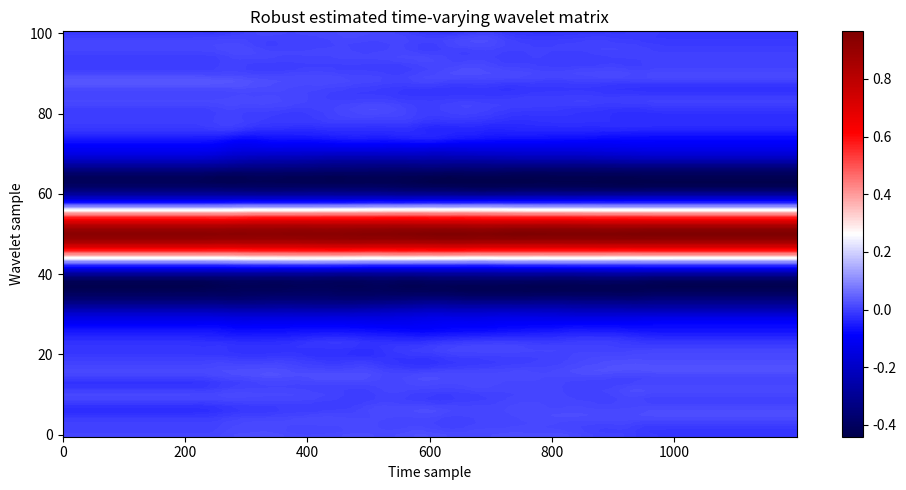

Source code (Python):
# -*- coding: utf-8 -*-
"""
wavelet_inversion_robust.py

Robust time-varying wavelet inversion for nonstationary seismic-well tying.

核心改动：
1. 不再默认每 1 个采样点反演一个子波，而是按 estimate_step_samples / estimate_step_ms 稀疏估计，
   再沿时间插值和平滑，降低自由度。
2. 增加零直流约束，防止子波吸收低频漂移。
3. 支持平稳子波或外部时变子波作为先验，抑制局部子波乱跑。
4. 增加相邻子波连续约束，降低时间方向跳变。
5. 增加峰值位置限制，防止子波把井震时差吸收为子波时延。
6. 增加病态矩阵拒绝机制，反射能量足够但矩阵约束不足时不反演。
7. 增加振幅突变拒绝机制，防止局部异常子波污染 W 矩阵。
8. 增加可选诊断输出，用于 QC：峰值漂移、DC 比例、子波能量、有效秩、跳过原因等。

兼容性：
- time_varying_wavelet_inversion(..., return_diagnostics=False) 默认仍然只返回 W。
- 如果需要诊断信息，设置 return_diagnostics=True，返回 (W, diagnostics)。
"""

from __future__ import annotations

import numpy as np
from scipy.ndimage import gaussian_filter, gaussian_filter1d


# =========================================================
# 基础工具函数
# =========================================================
def _make_odd(n: int) -> int:
    """确保窗口长度为奇数。"""
    n = int(n)
    return n if n % 2 == 1 else n + 1

def _validate_wavelet_alignment(wavelet_alignment: str) -> str:
    """检查子波时间轴定义。"""
    wavelet_alignment = str(wavelet_alignment).lower()
    if wavelet_alignment not in ("center", "causal"):
        raise ValueError("wavelet_alignment 必须是 'center' 或 'causal'。")
    return wavelet_alignment

def _second_derivative_matrix(n: int) -> np.ndarray:
    """
    构造二阶差分矩阵 D。

    D @ w 约等于子波二阶导数，用于抑制不必要的高频振荡。
    """
    if n < 3:
        raise ValueError("wavelet_length 必须 >= 3。")

    D = np.zeros((n - 2, n), dtype=float)
    for i in range(n - 2):
        D[i, i] = 1.0
        D[i, i + 1] = -2.0
        D[i, i + 2] = 1.0
    return D

def _local_convolution_matrix(
    r_time: np.ndarray,
    center_index: int,
    data_window_length: int,
    wavelet_length: int,
    wavelet_alignment: str = "center",
) -> np.ndarray:
    """
    构造局部卷积矩阵 R，使得：

        s_window ≈ R @ w

    wavelet_alignment:
    - "center": 零相位/中心子波
          lag = col - half_wavelet
          s[t] = sum r[t - lag] w[col]

    - "causal": 因果/近似最小相位子波
          lag = col
          s[t] = r[t] w[0] + r[t-1] w[1] + ...
    """
    wavelet_alignment = _validate_wavelet_alignment(wavelet_alignment)

    N = len(r_time)
    half_data = data_window_length // 2
    half_wavelet = wavelet_length // 2

    R = np.zeros((data_window_length, wavelet_length), dtype=float)

    for row in range(data_window_length):
        global_t = center_index - half_data + row

        for col in range(wavelet_length):
            if wavelet_alignment == "center":
                lag = col - half_wavelet
            else:
                lag = col

            r_index = global_t - lag

            if 0 <= r_index < N:
                R[row, col] = r_time[r_index]

    return R

def _extract_window(
    x: np.ndarray,
    center_index: int,
    window_length: int,
    fill_value: float = 0.0,
) -> np.ndarray:
    """从一维数组中提取以 center_index 为中心的窗口；越界用 fill_value 填充。"""
    N = len(x)
    half = window_length // 2

    out = np.full(window_length, fill_value, dtype=float)

    start_global = center_index - half
    end_global = center_index + half + 1

    valid_start = max(start_global, 0)
    valid_end = min(end_global, N)

    out_start = valid_start - start_global
    out_end = out_start + (valid_end - valid_start)

    if valid_end > valid_start:
        out[out_start:out_end] = x[valid_start:valid_end]

    return out

def _safe_svd_solve(
    A: np.ndarray,
    b: np.ndarray,
    damping_ratio: float = 1e-3,
    svd_cutoff_ratio: float = 1e-4,
) -> np.ndarray:
    """
    使用阻尼 SVD 求解最小二乘问题 min ||A x - b||_2。

    阻尼形式：
        x = V diag(s / (s^2 + eps^2)) U.T b
    """
    U, S, Vt = np.linalg.svd(A, full_matrices=False)

    if len(S) == 0:
        return np.zeros(A.shape[1], dtype=float)

    max_s = float(np.max(S))
    if max_s <= 0:
        return np.zeros(A.shape[1], dtype=float)

    damping = damping_ratio * max_s
    cutoff = svd_cutoff_ratio * max_s

    S_inv = np.zeros_like(S)
    valid = S > cutoff
    S_inv[valid] = S[valid] / (S[valid] ** 2 + damping ** 2)

    return Vt.T @ (S_inv * (U.T @ b))

def _estimate_reflectivity_energy_threshold(
    r_time: np.ndarray,
    data_window_length: int,
    energy_percentile: float = 35.0,
) -> float:
    """
    根据所有局部反射能量的分位数估计低能量窗口阈值。

    energy_percentile 越高，跳过窗口越多。
    真实资料建议 35~50，合成资料建议 10~25。
    """
    N = len(r_time)
    half = data_window_length // 2
    energies = []

    step = max(1, data_window_length // 10)
    for i in range(half, N - half, step):
        rw = _extract_window(r_time, i, data_window_length)
        energies.append(np.sum(rw ** 2))

    energies = np.asarray(energies, dtype=float)
    positive = energies[np.isfinite(energies) & (energies > 0)]

    if len(positive) == 0:
        return 0.0

    return float(np.percentile(positive, energy_percentile))

def _effective_rank_and_condition(
    R: np.ndarray,
    rank_cutoff_ratio: float = 1e-3,
) -> tuple[int, float, np.ndarray]:
    """
    计算局部卷积矩阵的有效秩和条件比例。

    cond_ratio = smallest_singular / largest_singular。
    越接近 0，矩阵越病态。
    """
    S = np.linalg.svd(R, compute_uv=False)
    if len(S) == 0 or S[0] <= 1e-15:
        return 0, 0.0, S # 如果满足上面的条件，返回有效秩为0，条件

    effective_rank = int(np.sum(S > rank_cutoff_ratio * S[0]))
    cond_ratio = float(S[-1] / (S[0] + 1e-15))

    return effective_rank, cond_ratio, S

def _zero_mean_wavelet(w: np.ndarray) -> np.ndarray:
    """显式去掉子波直流分量。"""
    w = np.asarray(w, dtype=float).copy()
    return w - np.mean(w)


def _dc_ratio(w: np.ndarray) -> float:
    """计算 DC 比例：|sum(w)| / sum(|w|)。越小越好。"""
    denom = np.sum(np.abs(w)) + 1e-12
    return float(np.abs(np.sum(w)) / denom)

def _peak_position_samples(w: np.ndarray) -> int:
    """返回绝对振幅主峰所在的子波采样点位置。"""
    w = np.asarray(w, dtype=float)
    return int(np.argmax(np.abs(w)))


def _peak_shift_samples(w: np.ndarray) -> int:
    """center 模式：返回主峰相对中心点的偏移采样数。"""
    w = np.asarray(w, dtype=float)
    center = len(w) // 2
    peak = _peak_position_samples(w)
    return peak - center


def _peak_metric_samples(
    w: np.ndarray,
    wavelet_alignment: str = "center",
) -> int:
    """
    返回用于 QC 的峰值指标。

    - center: 返回 peak - center
    - causal: 返回 peak_position
    """
    wavelet_alignment = _validate_wavelet_alignment(wavelet_alignment)

    if wavelet_alignment == "center":
        return _peak_shift_samples(w)
    else:
        return _peak_position_samples(w)

def _stabilize_wavelet_peak(
    w: np.ndarray,
    max_peak_shift_samples: int | None = None,
    wavelet_alignment: str = "center",
    peak_allowed_samples: tuple[int, int] | None = None,
) -> tuple[np.ndarray | None, int]:
    """
    峰值位置 QC。

    center 模式：
        要求主峰距离中心不超过 max_peak_shift_samples。

    causal 模式：
        要求主峰位置落在 peak_allowed_samples = (lo, hi) 内。
        例如 dt=0.001, peak_allowed_ms=(0, 40) 对应 (0, 40) samples。
    """
    wavelet_alignment = _validate_wavelet_alignment(wavelet_alignment)

    w = _zero_mean_wavelet(w)
    metric = _peak_metric_samples(w, wavelet_alignment)

    if wavelet_alignment == "center":
        if max_peak_shift_samples is None:
            max_peak_shift_samples = max(3, len(w) // 20)

        if abs(metric) > max_peak_shift_samples:
            return None, metric

        return w, metric

    else:
        if peak_allowed_samples is None:
            if max_peak_shift_samples is None:
                peak_allowed_samples = (0, len(w) - 1)
            else:
                peak_allowed_samples = (0, max_peak_shift_samples)

        lo, hi = peak_allowed_samples
        lo = max(0, int(lo))
        hi = min(len(w) - 1, int(hi))

        if metric < lo or metric > hi:
            return None, metric

        return w, metric

def _get_prior_wavelet(
    w_prior: np.ndarray | None,
    index: int,
    wavelet_length: int,
) -> np.ndarray | None:
    """
    获取当前时间点的先验子波。

    支持两种格式：
    - w_prior.shape == (L,)：全局平稳先验；
    - w_prior.shape == (N, L)：时变先验。
    """
    if w_prior is None:
        return None

    wp = np.asarray(w_prior, dtype=float)

    if wp.ndim == 1:
        if len(wp) != wavelet_length:
            raise ValueError("一维 w_prior 的长度必须等于 wavelet_length。")
        return _zero_mean_wavelet(wp)

    if wp.ndim == 2:
        if wp.shape[1] != wavelet_length:
            raise ValueError("二维 w_prior 的第二维必须等于 wavelet_length。")
        idx = int(np.clip(index, 0, wp.shape[0] - 1))
        return _zero_mean_wavelet(wp[idx, :])

    raise ValueError("w_prior 只能是一维或二维数组。")

def _fill_unestimated_wavelets(
    W: np.ndarray,
    valid_mask: np.ndarray,
    w_prior: np.ndarray | None = None,
) -> np.ndarray:
    """
    用时间方向线性插值填充未直接反演的位置。

    相比简单前向填充，插值更适合稀疏估计的时变子波。
    如果没有任何有效反演点，则优先用 w_prior 填充。
    """
    W = np.asarray(W, dtype=float).copy()
    N, L = W.shape
    valid_indices = np.where(valid_mask)[0]

    if len(valid_indices) == 0:
        if w_prior is not None:
            wp = np.asarray(w_prior, dtype=float)
            if wp.ndim == 1:
                if len(wp) != L:
                    raise ValueError("w_prior 长度必须等于 wavelet_length。")
                return np.tile(_zero_mean_wavelet(wp), (N, 1))
            if wp.ndim == 2:
                if wp.shape != W.shape:
                    raise ValueError("二维 w_prior 的 shape 必须与 W 相同。")
                return np.apply_along_axis(_zero_mean_wavelet, 1, wp)
        return W

    x_all = np.arange(N)
    x_valid = valid_indices

    for j in range(L):
        W[:, j] = np.interp(x_all, x_valid, W[x_valid, j])

    return W

def _wavelet_qc_attributes(
    W: np.ndarray,
    dt: float | None = None,
    wavelet_alignment: str = "center",
) -> dict[str, np.ndarray]:
    """
    计算 W 矩阵的基础 QC 属性。

    返回：
    - energy: 子波能量 ||w||_2
    - peak_shift_samples: 主峰相对中心偏移
    - dc_ratio: DC 比例
    - centroid_freq: 频谱质心频率，dt 非 None 时返回 Hz，否则返回归一化频率坐标
    - bandwidth: 频谱标准差
    """
    W = np.asarray(W, dtype=float)
    N, L = W.shape
    # 计算行向量的几何长度，即行向量的二范数
    energy = np.linalg.norm(W, axis=1)
    wavelet_alignment = _validate_wavelet_alignment(wavelet_alignment)
    # 计算每个行向量的主峰位置
    peak_position = np.array(
        [_peak_position_samples(W[i]) for i in range(N)],
        dtype=float
    )
    # 计算主峰相对于中心点的偏移
    peak_metric = np.array(
        [_peak_metric_samples(W[i], wavelet_alignment) for i in range(N)],
        dtype=float
    )
    # 计算每个行向量的非零均值
    dc = np.array([_dc_ratio(W[i]) for i in range(N)], dtype=float)

    if dt is None:
        freqs = np.fft.rfftfreq(L, d=1.0)
    else:
        freqs = np.fft.rfftfreq(L, d=float(dt))

    spec = np.abs(np.fft.rfft(W, axis=1)) ** 2
    spec_sum = np.sum(spec, axis=1) + 1e-12
    centroid = np.sum(spec * freqs[None, :], axis=1) / spec_sum
    bandwidth = np.sqrt(
        np.sum(((freqs[None, :] - centroid[:, None]) ** 2) * spec, axis=1) / spec_sum
    )

    return {
    "energy": energy,  
    "peak_shift_samples": peak_metric,
    "peak_position_samples": peak_position,
    "dc_ratio": dc,
    "centroid_freq": centroid,
    "bandwidth": bandwidth,
}

# =========================================================
# 平稳子波反演
# =========================================================
def stationary_wavelet_inversion(
    r_time: np.ndarray,
    s_obs: np.ndarray,
    wavelet_length: int,
    mu1: float = 0.2, # 子波能量惩罚项
    mu2: float = 2.0,# 子波二阶导数惩罚项
    mu_dc: float = 10.0,# 非零均值惩罚，抑制低频漂移和非零均值
    damping_ratio: float = 3e-3,# SVD 阻尼比例，越大越稳定但越模糊
    svd_cutoff_ratio: float = 1e-3,
    peak_lock: bool = True,
    max_peak_shift_samples: int | None = None,
    wavelet_alignment: str = "center",
) -> np.ndarray:
    """
    反演一个全局平稳子波。

    主要用途：
    1. 作为时变子波反演的先验 w_prior；
    2. 作为 stationary baseline；
    3. 当局部窗口不稳定时提供合理填充值。
    peak_lock=True 时，限制子波主峰位置，防止把时差吸收为子波时延。
    """
    r_time = np.asarray(r_time, dtype=float).copy()
    s_obs = np.asarray(s_obs, dtype=float).copy()

    if r_time.ndim != 1 or s_obs.ndim != 1:
        raise ValueError("r_time 和 s_obs 必须是一维数组。")
    if len(r_time) != len(s_obs):
        raise ValueError("r_time 和 s_obs 长度必须一致。")

    N = len(r_time)
    wavelet_length = _make_odd(wavelet_length)
    wavelet_alignment = _validate_wavelet_alignment(wavelet_alignment)
    half_wavelet = wavelet_length // 2

    R = np.zeros((N, wavelet_length), dtype=float)
    for row in range(N):
        for col in range(wavelet_length):
            if wavelet_alignment == "center":
                lag = col - half_wavelet
            else:
                lag = col

            r_index = row - lag

            if 0 <= r_index < N:
                R[row, col] = r_time[r_index]

    D = _second_derivative_matrix(wavelet_length)
    I = np.eye(wavelet_length, dtype=float)
    C_dc = np.ones((1, wavelet_length), dtype=float) / np.sqrt(wavelet_length)

    s_obs = s_obs - np.mean(s_obs)
    data_scale = max(np.sum(s_obs ** 2) / N, 1e-12)

    A_aug = np.vstack([
        R,
        np.sqrt(mu1 * data_scale) * I,
        np.sqrt(mu2 * data_scale) * D,
        np.sqrt(mu_dc * data_scale) * C_dc,
    ])

    b_aug = np.concatenate([
        s_obs,
        np.zeros(wavelet_length),
        np.zeros(wavelet_length - 2),
        np.zeros(1),
    ])

    w = _safe_svd_solve(
        A=A_aug,
        b=b_aug,
        damping_ratio=damping_ratio,
        svd_cutoff_ratio=svd_cutoff_ratio,
    )

    w = _zero_mean_wavelet(w)

    # # 当前 peak_lock=True 时，并不是“强制锁主峰”；
    # # 它只是“如果主峰合格，就接受处理后的 w；如果不合格，就原样返回”。
    # if peak_lock:
    #     if max_peak_shift_samples is None:
    #         max_peak_shift_samples = max(3, wavelet_length // 10)
    #     w_checked, _ = _stabilize_wavelet_peak(w, max_peak_shift_samples)
    #     if w_checked is not None:
    #         w = w_checked

    # 如果平稳子波主峰明显偏离中心，程序会直接提醒你：
    # 当前固定 TWT 条件下反演出来的平稳子波不满足物理约束。
    if peak_lock:
        if max_peak_shift_samples is None:
            max_peak_shift_samples = max(3, wavelet_length // 20)

        w_checked, peak_metric = _stabilize_wavelet_peak(
            w,
            max_peak_shift_samples=max_peak_shift_samples,
            wavelet_alignment=wavelet_alignment,
        )

        if w_checked is None:
            raise ValueError(
                f"平稳子波主峰位置不满足约束: peak_metric={peak_metric} samples, "
                f"alignment={wavelet_alignment}. "
                "说明该平稳子波可能正在吸收残余时差，不建议作为物理先验。"
            )
        # 若通过 QC，则采用经稳定化处理后的子波（确保 peak_lock 生效）
        w = w_checked
    return w

# =========================================================
# 时变子波反演
# =========================================================
def time_varying_wavelet_inversion(
    r_time: np.ndarray,
    s_obs: np.ndarray,
    wavelet_length: int,
    data_window_length: int | None = None,
    dt: float = 0.001,
    wavelet_alignment: str = "center",
    peak_allowed_ms: tuple[float, float] | None = None,
    # 基础正则
    mu1: float = 0.2,
    mu2: float = 3.0,
    mu_dc: float = 10.0,
    # 先验与时间连续性
    w_prior: np.ndarray | None = None,
    use_stationary_prior: bool = True,
    mu_prior: float = 0.3,
    mu_time: float = 0.5,
    # 低反射能量跳过
    energy_threshold: float | None = None,
    energy_percentile: float = 35.0,
    # SVD 稳定性
    damping_ratio: float = 3e-3,
    svd_cutoff_ratio: float = 1e-3,
    # 稀疏估计步长
    estimate_step_samples: int | None = None,
    estimate_step_ms: float = 5.0,
    # 病态窗口拒绝
    reject_ill_conditioned: bool = True,
    rank_cutoff_ratio: float = 1e-3,
    min_effective_rank: int | None = None,
    min_condition_ratio: float = 0.0,
    # 峰值与振幅 QC
    polarity_continuity: bool = True,
    peak_lock: bool = True,
    max_peak_shift_ms: float = 15.0,
    reject_amplitude_jumps: bool = True,
    max_norm_ratio: float = 3.0,
    min_norm_ratio: float = 1.0 / 3.0,
    # 反演后平滑
    time_smooth_sigma: float | None = None,
    time_smooth_ms: float = 15.0,
    wavelet_smooth_sigma: float = 1.2,
    # 输出控制
    return_diagnostics: bool = False,
    verbose: bool = True,
) -> np.ndarray | tuple[np.ndarray, dict[str, np.ndarray | int | float]]:
    """
    反演时变子波矩阵 W。

    推荐真实资料默认设置：
        wavelet_length        = 129 或 161
        data_window_length    = 3 * wavelet_length 左右，且取奇数
        estimate_step_ms      = 5~10 ms
        energy_percentile     = 35~50
        mu1                  = 0.2~0.5
        mu2                  = 3~10
        mu_dc                = 5~20
        mu_prior             = 0.2~0.5
        mu_time              = 0.3~1.0
        time_smooth_ms        = 15~30 ms

    返回：
        默认返回 W。
        若 return_diagnostics=True，返回 (W, diagnostics)。
    """
    r_time = np.asarray(r_time, dtype=float).copy()
    s_obs = np.asarray(s_obs, dtype=float).copy()

    if r_time.ndim != 1 or s_obs.ndim != 1:
        raise ValueError("r_time 和 s_obs 必须是一维数组。")
    if len(r_time) != len(s_obs):
        raise ValueError("r_time 和 s_obs 长度必须一致。")
    if dt <= 0:
        raise ValueError("dt 必须大于 0。")
    wavelet_alignment = _validate_wavelet_alignment(wavelet_alignment)

    N = len(r_time)
    wavelet_length = _make_odd(wavelet_length)

    if data_window_length is None:
        # 真实资料建议比 2L+1 更长一点，降低自由度；这里给保守默认。
        data_window_length = max(2 * wavelet_length + 1, 3 * wavelet_length)

    data_window_length = _make_odd(data_window_length)

    if data_window_length <= wavelet_length:
        raise ValueError("data_window_length 必须大于 wavelet_length。")
    if N < data_window_length:
        raise ValueError("N 小于 data_window_length，请缩短数据窗或检查输入。")

    if estimate_step_samples is None:
        estimate_step_samples = max(1, int(round((estimate_step_ms / 1000.0) / dt)))
    else:
        estimate_step_samples = max(1, int(estimate_step_samples))

    if time_smooth_sigma is None:
        time_smooth_sigma = max(0.0, float((time_smooth_ms / 1000.0) / dt))

    max_peak_shift_samples = max(1, int(round((max_peak_shift_ms / 1000.0) / dt)))
    if peak_allowed_ms is not None:
        peak_allowed_samples = (
            int(round((peak_allowed_ms[0] / 1000.0) / dt)),
            int(round((peak_allowed_ms[1] / 1000.0) / dt)),
        )
    else:
        peak_allowed_samples = None

    if wavelet_alignment == "causal" and peak_allowed_samples is None:
        # 默认沿用 max_peak_shift_ms 的数值，但语义变为：
        # causal 子波主峰允许出现在 0 ~ max_peak_shift_ms 之间。
        peak_allowed_samples = (0, max_peak_shift_samples)
    # 去掉观测道直流，防止局部 LS 吸收基线漂移。
    s_obs = s_obs - np.mean(s_obs)

    D = _second_derivative_matrix(wavelet_length)
    I = np.eye(wavelet_length, dtype=float)
    C_dc = np.ones((1, wavelet_length), dtype=float) / np.sqrt(wavelet_length)

    # 自动计算平稳先验。
    if w_prior is None and use_stationary_prior and mu_prior > 0:
        w_prior = stationary_wavelet_inversion(
            r_time=r_time,
            s_obs=s_obs,
            wavelet_length=wavelet_length,
            mu1=max(mu1, 0.2),
            mu2=max(mu2, 2.0),
            mu_dc=mu_dc,
            damping_ratio=damping_ratio,
            svd_cutoff_ratio=svd_cutoff_ratio,
            peak_lock=False,
            wavelet_alignment=wavelet_alignment,
        )

    if w_prior is not None:
        # 提前校验一次，避免在循环内部反复报错。
        _ = _get_prior_wavelet(w_prior, 0, wavelet_length)

    W = np.zeros((N, wavelet_length), dtype=float)
    valid_mask = np.zeros(N, dtype=bool)

    if energy_threshold is None:
        energy_threshold = _estimate_reflectivity_energy_threshold(
            r_time=r_time,
            data_window_length=data_window_length,
            energy_percentile=energy_percentile,
        )

    half_data = data_window_length // 2
    global_data_scale = max(np.sum(s_obs ** 2) / N, 1e-12)

    if min_effective_rank is None:
        min_effective_rank = max(10, wavelet_length // 8)

    previous_valid_wavelet = None

    # 诊断数组
    diag_effective_rank = np.full(N, np.nan)
    diag_condition_ratio = np.full(N, np.nan)
    diag_peak_shift = np.full(N, np.nan)
    diag_r_energy = np.full(N, np.nan)
    diag_s_energy = np.full(N, np.nan)
    diag_skip_code = np.zeros(N, dtype=int)
    # skip_code: 0 未尝试；1 有效；-1低反射能量；-2病态矩阵；-3NaN；-4峰值过远；-5振幅跳变

    if verbose:
        print("========== Robust time-varying wavelet inversion ==========")
        print(f"  N_time                = {N}")
        print(f"  dt                    = {dt:.6f} s")
        print(f"  wavelet_length        = {wavelet_length}")
        print(f"  data_window_length    = {data_window_length}")
        print(f"  estimate_step_samples = {estimate_step_samples}")
        print(f"  estimate_step_ms      = {estimate_step_samples * dt * 1000:.2f} ms")
        print(f"  mu1                   = {mu1}")
        print(f"  mu2                   = {mu2}")
        print(f"  mu_dc                 = {mu_dc}")
        print(f"  mu_prior              = {mu_prior}")
        print(f"  mu_time               = {mu_time}")
        print(f"  energy_threshold      = {energy_threshold:.6e}")
        print(f"  damping_ratio         = {damping_ratio}")
        print(f"  svd_cutoff_ratio      = {svd_cutoff_ratio}")
        print(f"  min_effective_rank    = {min_effective_rank}")
        print(f"  max_peak_shift        = {max_peak_shift_samples} samples")
        print(f"  time_smooth_sigma     = {time_smooth_sigma:.2f} samples")
        print(f"  wavelet_smooth_sigma  = {wavelet_smooth_sigma:.2f} samples")
        print(f"  stationary_prior      = {w_prior is not None}")

    for i in range(half_data, N - half_data, estimate_step_samples):
        r_win = _extract_window(r_time, i, data_window_length)
        s_win = _extract_window(s_obs, i, data_window_length)

        r_energy = float(np.sum(r_win ** 2))
        s_energy = float(np.sum(s_win ** 2))
        diag_r_energy[i] = r_energy
        diag_s_energy[i] = s_energy

        if r_energy < energy_threshold:
            diag_skip_code[i] = -1
            continue

        R = _local_convolution_matrix(
            r_time=r_time,
            center_index=i,
            data_window_length=data_window_length,
            wavelet_length=wavelet_length,
            wavelet_alignment=wavelet_alignment,
        )

        effective_rank, condition_ratio, _ = _effective_rank_and_condition(
            R,
            rank_cutoff_ratio=rank_cutoff_ratio,
        )
        diag_effective_rank[i] = effective_rank
        diag_condition_ratio[i] = condition_ratio

        if reject_ill_conditioned:
            if effective_rank < min_effective_rank or condition_ratio < min_condition_ratio:
                diag_skip_code[i] = -2
                continue

        # 正则尺度：同时参考局部能量和全局能量。
        # 避免弱能量窗中正则过弱，也避免强事件窗完全主导反演。
        local_data_scale = s_energy / data_window_length
        data_scale = max(local_data_scale, 0.25 * global_data_scale, 1e-12)

        A_blocks = [
            R,
            np.sqrt(mu1 * data_scale) * I,
            np.sqrt(mu2 * data_scale) * D,
            np.sqrt(mu_dc * data_scale) * C_dc,
        ]

        b_blocks = [
            s_win,
            np.zeros(wavelet_length),
            np.zeros(wavelet_length - 2),
            np.zeros(1),
        ]
    # 当先验子波存在时，添加先验子波的约束
        prior_i = _get_prior_wavelet(w_prior, i, wavelet_length) if w_prior is not None else None
        if prior_i is not None and mu_prior > 0:
            A_blocks.append(np.sqrt(mu_prior * data_scale) * I)
            b_blocks.append(np.sqrt(mu_prior * data_scale) * prior_i)

        if previous_valid_wavelet is not None and mu_time > 0:
            A_blocks.append(np.sqrt(mu_time * data_scale) * I)
            b_blocks.append(np.sqrt(mu_time * data_scale) * previous_valid_wavelet)

        A_aug = np.vstack(A_blocks)
        b_aug = np.concatenate(b_blocks) # 弄成一维矩阵

        w_i = _safe_svd_solve(
            A=A_aug,
            b=b_aug,
            damping_ratio=damping_ratio,
            svd_cutoff_ratio=svd_cutoff_ratio,
        )
# 检查反演出来的子波是否包含NaN或inf
        if not np.all(np.isfinite(w_i)):
            diag_skip_code[i] = -3
            continue

        w_i = _zero_mean_wavelet(w_i)

        if polarity_continuity and previous_valid_wavelet is not None:
            if np.dot(w_i, previous_valid_wavelet) < 0:
                w_i = -w_i
# 峰值判断，反演子波峰值是否超过偏离中心的极限，15样点
        if peak_lock:
            w_checked, peak_metric = _stabilize_wavelet_peak(
                w_i,
                max_peak_shift_samples=max_peak_shift_samples,
                wavelet_alignment=wavelet_alignment,
                peak_allowed_samples=peak_allowed_samples,
            )
            diag_peak_shift[i] = peak_metric
            if w_checked is None:
                diag_skip_code[i] = -4
                continue
            w_i = w_checked
        else:
            diag_peak_shift[i] = _peak_metric_samples(w_i, wavelet_alignment)

        if reject_amplitude_jumps and previous_valid_wavelet is not None:
            norm_prev = np.linalg.norm(previous_valid_wavelet) + 1e-12
            norm_now = np.linalg.norm(w_i) + 1e-12
            ratio = norm_now / norm_prev
            if ratio > max_norm_ratio or ratio < min_norm_ratio:
                diag_skip_code[i] = -5
                continue

        W[i, :] = w_i
        valid_mask[i] = True
        diag_skip_code[i] = 1
        previous_valid_wavelet = w_i.copy()

    # 用线性插值填充稀疏估计点；若一个有效点都没有，则退回 w_prior。
    W = _fill_unestimated_wavelets(W, valid_mask, w_prior=w_prior)

    # 反演后平滑。
    if time_smooth_sigma is not None and wavelet_smooth_sigma is not None:
        if time_smooth_sigma > 0 or wavelet_smooth_sigma > 0:
            W = gaussian_filter(
                W,
                sigma=(float(time_smooth_sigma), float(wavelet_smooth_sigma)),
                mode="nearest",
            )

    # 平滑后再次去直流，防止二维滤波引入极小 DC。
    W = W - np.mean(W, axis=1, keepdims=True)

    qc = _wavelet_qc_attributes(
        W,
        dt=dt,
        wavelet_alignment=wavelet_alignment,
    )

    diagnostics: dict[str, np.ndarray | int | float | str | tuple[int, int] | None] = {
        "valid_mask": valid_mask,                      # 布尔掩码 (N,)：指示哪些时间点直接成功反演了子波
        "skip_code": diag_skip_code,                    # 决策状态码 (N,)：0-未尝试, 1-成功, 负数-各级拒绝原因
        "effective_rank": diag_effective_rank,          # 局部有效秩 (N,)：局部卷积矩阵在SVD下的有效自由度
        "condition_ratio": diag_condition_ratio,        # 局部条件比例 (N,)：最小与最大奇异值之比，越接近0越病态
        "peak_shift_raw_samples": diag_peak_shift,      # 原始主峰偏移量 (N,)：平滑前反演子波主峰偏离中心的采样点数
        "r_energy": diag_r_energy,                      # 局部反射系数能量 (N,)：滑动窗口内反射系数的平方和
        "s_energy": diag_s_energy,                      # 局部观测地震能量 (N,)：滑动窗口内地震振幅的平方和
        "energy_threshold": float(energy_threshold),    # 估算/使用的绝对反射能量阈值
        "estimate_step_samples": int(estimate_step_samples), # 子波稀疏估计的时间步长（采样点数）
        "time_smooth_sigma": float(time_smooth_sigma),  # 时间轴方向高斯平滑的标准差（采样点数）
        "wavelet_alignment": wavelet_alignment,          # 子波时间轴对齐方式：'center' (中心) 或 'causal' (因果)
        "peak_allowed_samples": peak_allowed_samples,    # 因果模式下允许的主峰采样点范围 (min, max) 或 None
        "n_valid": int(np.sum(valid_mask)),              # 整个地震道中成功进行直接反演的窗口总数
        "n_attempted": int(np.sum(diag_skip_code != 0)), # 整个地震道中尝试进行反演的窗口总数
        "qc_energy": qc["energy"],                      # 最终平滑后子波的能量 (N,)：每行子波向量的L2范数
        "qc_peak_shift_samples": qc["peak_shift_samples"], # 最终平滑后子波的主峰偏移采样点数 (N,)
        "qc_peak_position_samples": qc["peak_position_samples"], # 最终平滑后子波的主峰绝对位置索引 (N,)
        "qc_dc_ratio": qc["dc_ratio"],                  # 最终平滑后子波的DC(直流)比例 (N,)：越接近0越符合物理特性
        "qc_centroid_freq": qc["centroid_freq"],        # 最终平滑后子波的频谱质心频率 (N,)，单位：Hz
        "qc_bandwidth": qc["bandwidth"],                # 最终平滑后子波的频谱频带宽度 (N,)，单位：Hz
    }
#　输出运行参数和日志
    if verbose:
        n_valid = int(np.sum(valid_mask))
        n_attempted = int(np.sum(diag_skip_code != 0))
        n_low_energy = int(np.sum(diag_skip_code == -1))
        n_ill = int(np.sum(diag_skip_code == -2))
        n_nan = int(np.sum(diag_skip_code == -3))
        n_peak = int(np.sum(diag_skip_code == -4))
        n_amp = int(np.sum(diag_skip_code == -5))
        print(f"  attempted windows      = {n_attempted}")
        print(f"  valid inverted windows = {n_valid} / {N}")
        print(f"  skipped low energy     = {n_low_energy}")
        print(f"  skipped ill-cond       = {n_ill}")
        print(f"  skipped NaN/Inf        = {n_nan}")
        print(f"  skipped peak shift     = {n_peak}")
        print(f"  skipped amp jump       = {n_amp}")
        print(f"  median qc_dc_ratio     = {np.nanmedian(qc['dc_ratio']):.3e}")
        print(f"  median centroid_freq   = {np.nanmedian(qc['centroid_freq']):.2f} Hz")
        print("============================================================")
        print(f"  wavelet_alignment     = {wavelet_alignment}")
        if wavelet_alignment == "causal":
            print(f"  peak_allowed_samples  = {peak_allowed_samples}")
    if return_diagnostics:
        return W, diagnostics
    return W

# =========================================================
# 非平稳褶积工具：用于用 W 生成合成记录
# =========================================================
def nonstationary_convolution(
    r_time: np.ndarray,
    W: np.ndarray,
    wavelet_alignment: str = "center",
) -> np.ndarray:
    """
    用时变子波矩阵 W 对时间域反射系数做非平稳褶积。

    wavelet_alignment:
    - "center":
          lag = col - half
          s[i] = sum r[i - lag] * W[i, col]

    - "causal":
          lag = col
          s[i] = r[i] W[i,0] + r[i-1] W[i,1] + ...
    """
    wavelet_alignment = _validate_wavelet_alignment(wavelet_alignment)

    r_time = np.asarray(r_time, dtype=float)
    W = np.asarray(W, dtype=float)

    if W.ndim != 2:
        raise ValueError("W 必须是二维矩阵，shape=(N, L)。")
    if len(r_time) != W.shape[0]:
        raise ValueError("r_time 长度必须等于 W.shape[0]。")

    N, L = W.shape
    half = L // 2
    s = np.zeros(N, dtype=float)

    for i in range(N):
        acc = 0.0

        for col in range(L):
            if wavelet_alignment == "center":
                lag = col - half
            else:
                lag = col

            idx = i - lag

            if 0 <= idx < N:
                acc += r_time[idx] * W[i, col]

        s[i] = acc

    return s


# =========================================================
# 自测
# =========================================================
if __name__ == "__main__":
    import matplotlib.pyplot as plt

    np.random.seed(123)

    dt = 0.001
    N = 1200
    wavelet_length = 101
    data_window_length = 301

    r = np.zeros(N)
    spike_idx = np.random.choice(np.arange(100, N - 100), 90, replace=False)
    r[spike_idx] = 0.2 * np.random.randn(len(spike_idx))

    t = (np.arange(wavelet_length) - wavelet_length // 2) * dt
    f0 = 30.0
    w0 = (1.0 - 2.0 * (np.pi * f0 * t) ** 2) * np.exp(-(np.pi * f0 * t) ** 2)
    w0 = w0 - np.mean(w0)

    s = np.convolve(r, w0, mode="same")
    s += 0.02 * np.random.randn(N)

    W, diag = time_varying_wavelet_inversion(
        r_time=r,
        s_obs=s,
        wavelet_length=wavelet_length,
        data_window_length=data_window_length,
        dt=dt,
        mu1=0.2,
        mu2=3.0,
        mu_dc=10.0,
        mu_prior=0.3,
        mu_time=0.5,
        energy_percentile=25.0,
        estimate_step_ms=5.0,
        time_smooth_ms=15.0,
        wavelet_smooth_sigma=1.2,
        return_diagnostics=True,
        verbose=True,
    )

    s_syn = nonstationary_convolution(r, W)
    cc = np.corrcoef(s, s_syn)[0, 1]
    print(f"Self-test CC = {cc:.4f}")

    plt.figure(figsize=(10, 5))
    plt.imshow(W.T, aspect="auto", origin="lower", cmap="seismic")
    plt.title("Robust estimated time-varying wavelet matrix")
    plt.xlabel("Time sample")
    plt.ylabel("Wavelet sample")
    plt.colorbar()
    plt.tight_layout()
    plt.show()
